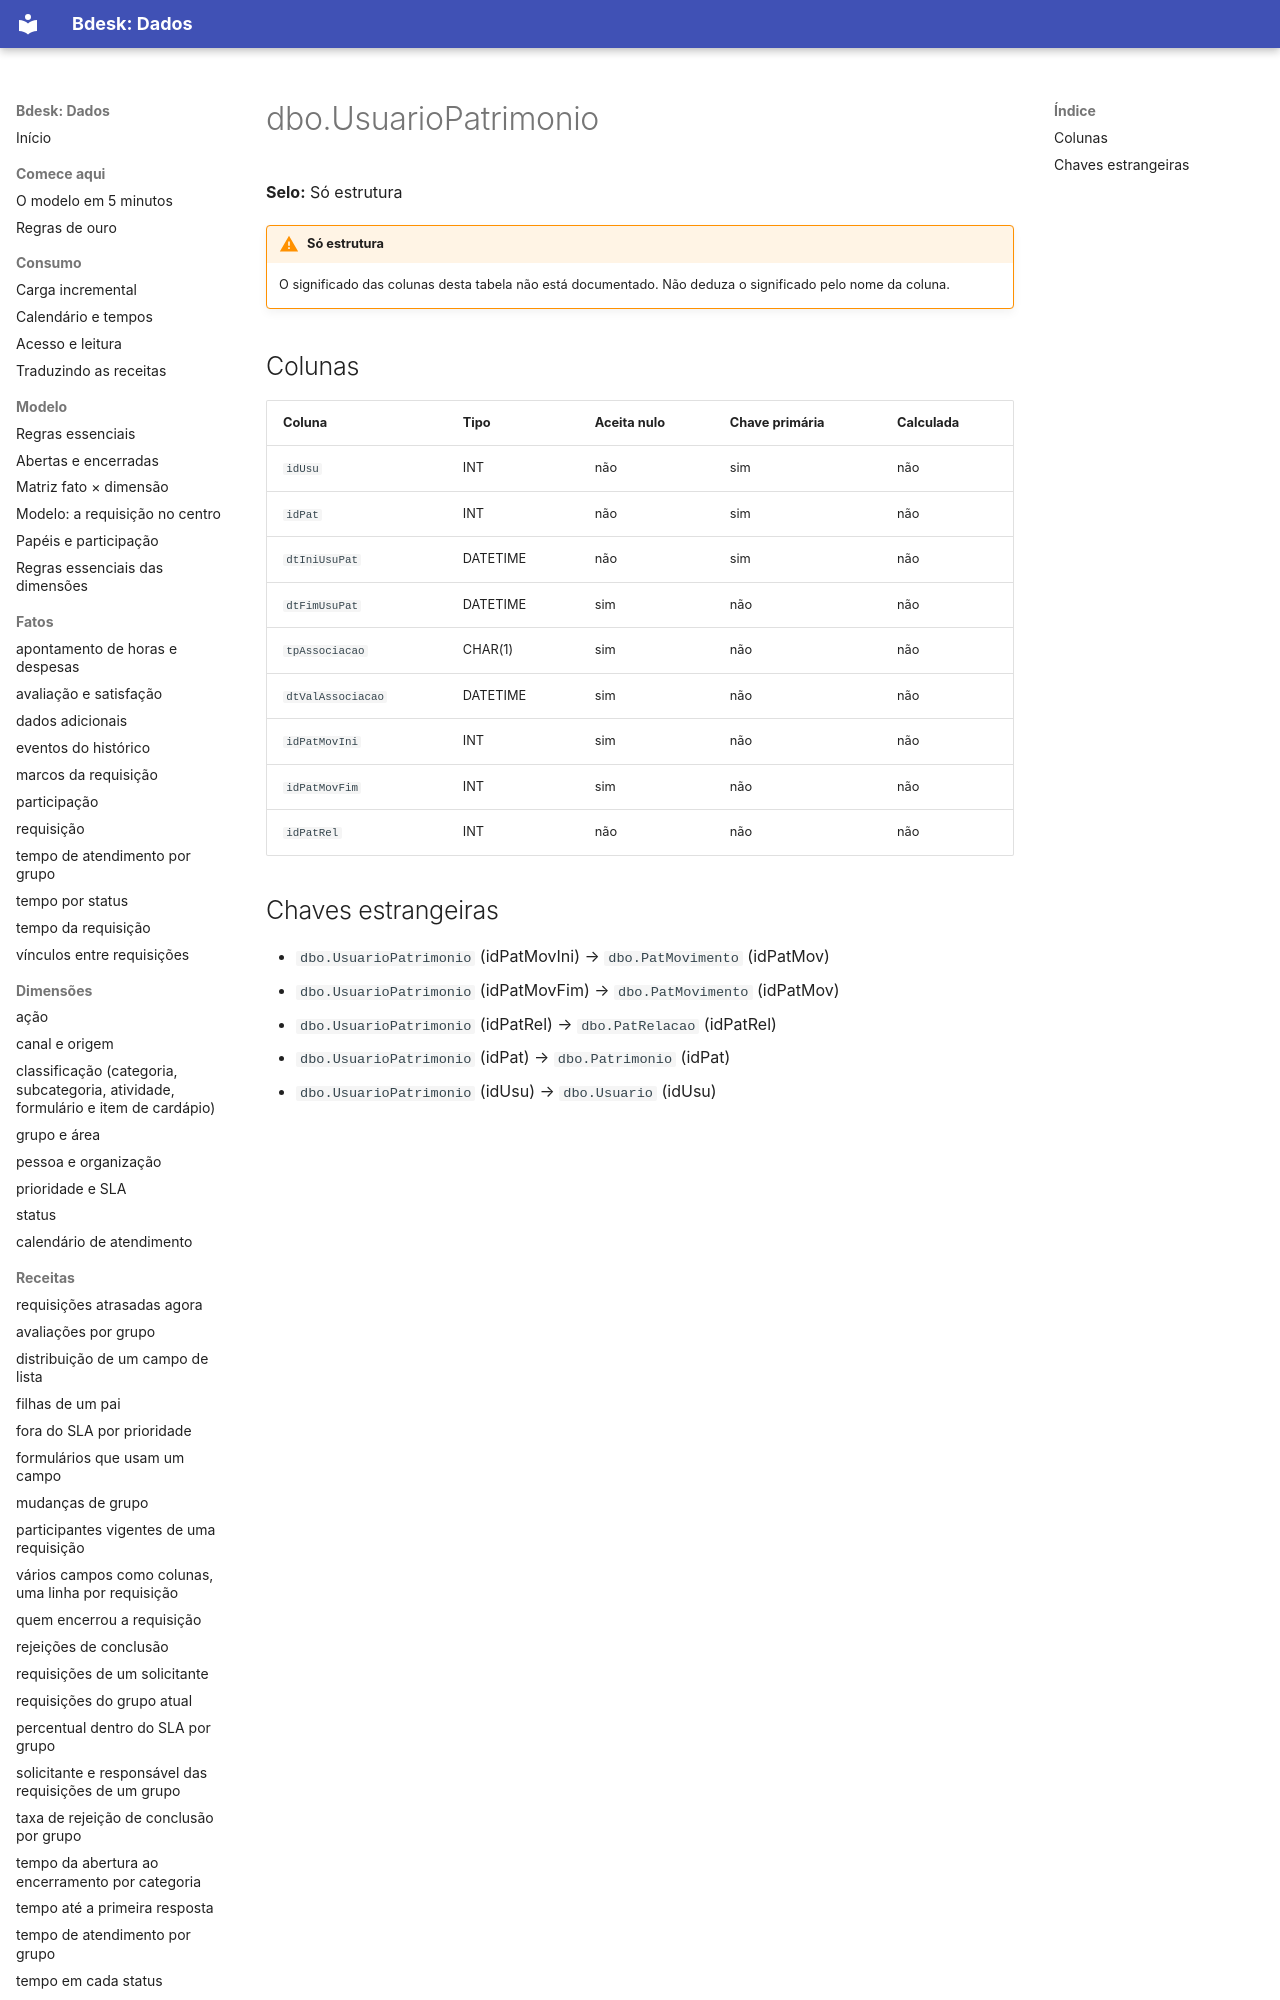

repository: bdeskapp/dados · page: dicionario/dbo-usuariopatrimonio/index.html · generator: mkdocs

---
gerado: sincronizacao
---

# dbo.UsuarioPatrimonio

**Selo:** Só estrutura

!!! warning "Só estrutura"
    O significado das colunas desta tabela não está documentado. Não deduza o significado pelo nome da coluna.

## Colunas

| Coluna | Tipo | Aceita nulo | Chave primária | Calculada |
|---|---|---|---|---|
| `idUsu` | INT | não | sim | não |
| `idPat` | INT | não | sim | não |
| `dtIniUsuPat` | DATETIME | não | sim | não |
| `dtFimUsuPat` | DATETIME | sim | não | não |
| `tpAssociacao` | CHAR(1) | sim | não | não |
| `dtValAssociacao` | DATETIME | sim | não | não |
| `idPatMovIni` | INT | sim | não | não |
| `idPatMovFim` | INT | sim | não | não |
| `idPatRel` | INT | não | não | não |
